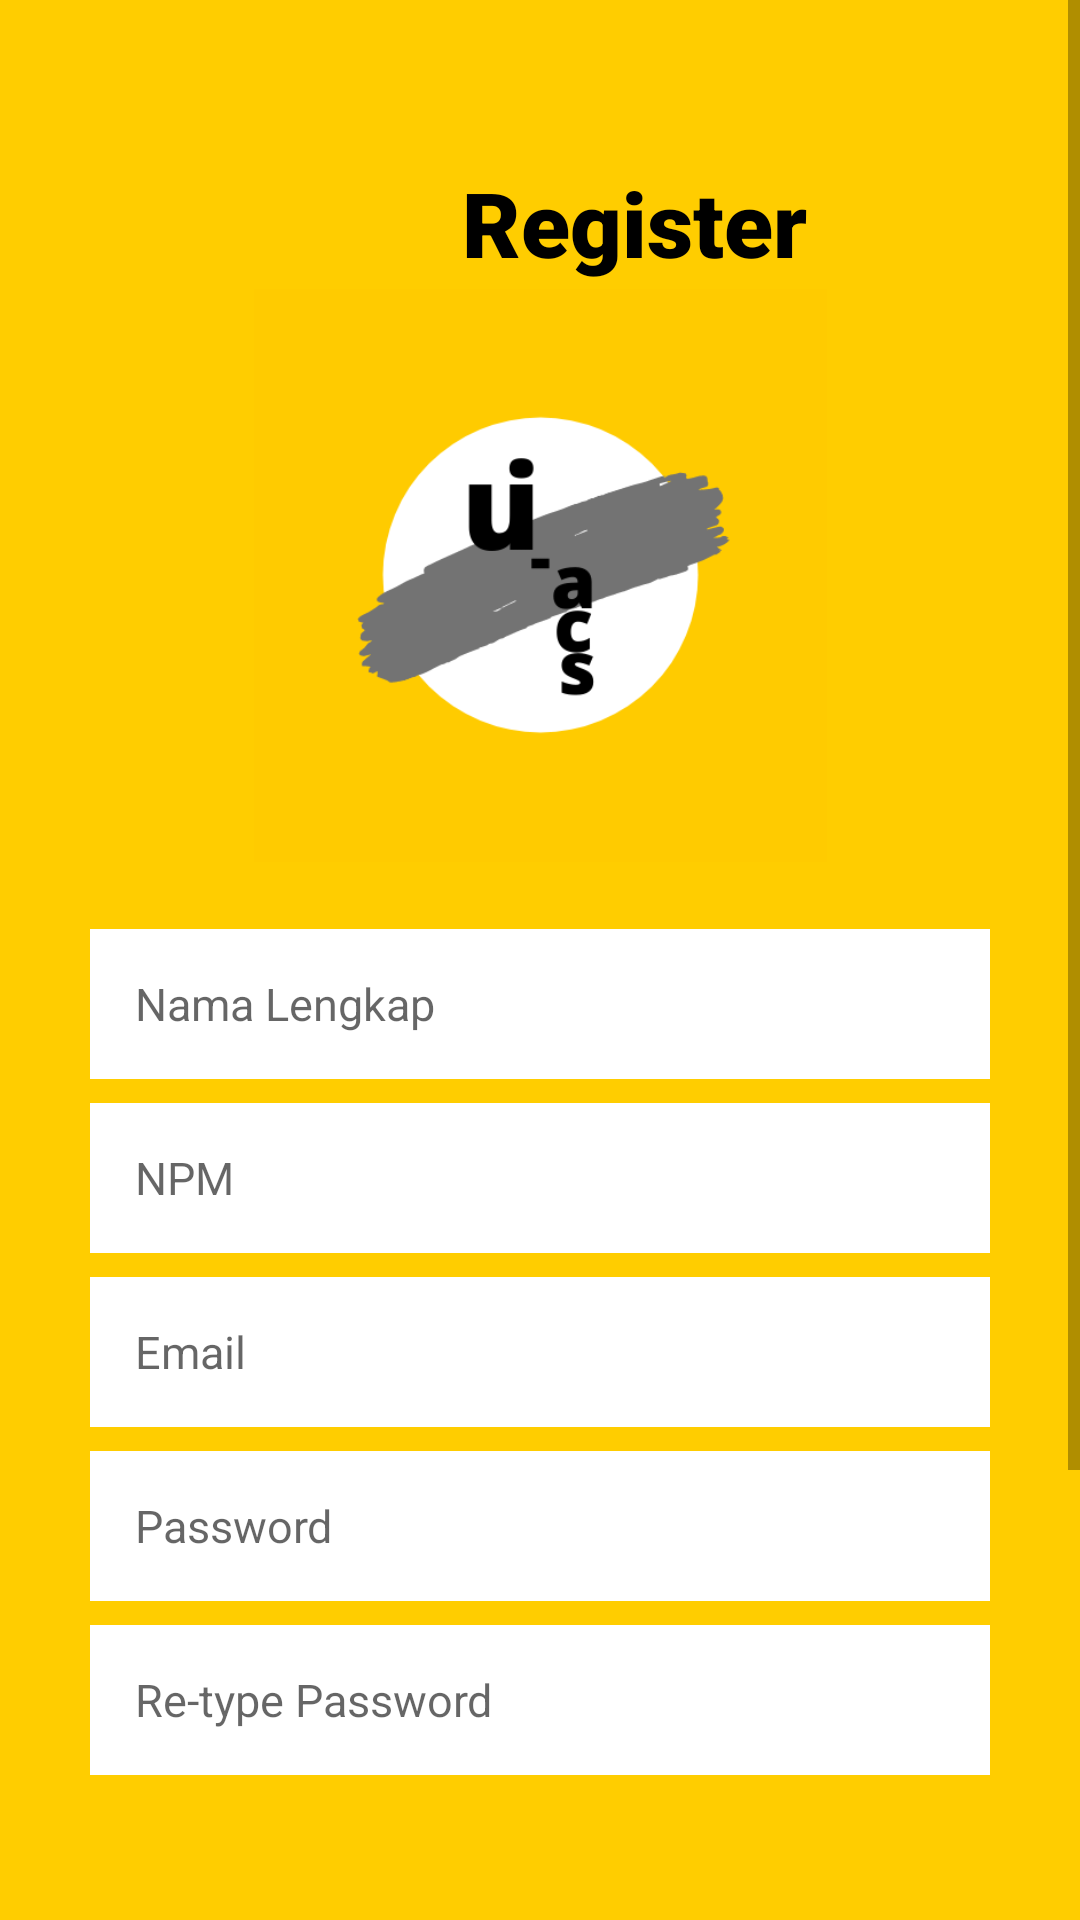

This screen was rendered from an Android layout file. Write that file and the resources it references.
<!-- AndroidManifest.xml: application theme AppTheme -->
<!-- res/layout/activity_register.xml -->
<?xml version="1.0" encoding="utf-8"?>
<ScrollView

    xmlns:android="http://schemas.android.com/apk/res/android"
    xmlns:app="http://schemas.android.com/apk/res-auto"
    xmlns:tools="http://schemas.android.com/tools"
    android:layout_width="match_parent"
    android:layout_height="match_parent">

    <androidx.constraintlayout.widget.ConstraintLayout

        android:id="@+id/activity_register"
        android:layout_width="match_parent"
        android:layout_height="wrap_content"
        android:background="#FFCD00"
        android:padding="30dp"
        tools:context=".register">

        <Button
            android:id="@+id/btn_register"
            android:layout_width="match_parent"
            android:layout_height="wrap_content"
            android:layout_marginTop="56dp"
            android:background="#808080"
            android:gravity="center"
            android:text="@string/register"
            android:textAlignment="center"
            android:textColor="@android:color/black"
            android:textSize="15sp"
            app:layout_constraintEnd_toEndOf="parent"
            app:layout_constraintStart_toStartOf="parent"
            app:layout_constraintTop_toBottomOf="@+id/et_repassword" />

        <EditText
            android:id="@+id/et_email"
            android:layout_width="match_parent"
            android:layout_height="50dp"
            android:layout_marginTop="8dp"
            android:autofillHints=""
            android:background="#FFFFFF"
            android:hint="@string/e_mail"
            android:inputType="textEmailAddress"
            android:padding="15dp"
            android:textSize="15sp"
            app:layout_constraintEnd_toEndOf="parent"
            app:layout_constraintStart_toStartOf="parent"
            app:layout_constraintTop_toBottomOf="@+id/et_npm" />

        <EditText
            android:id="@+id/et_npm"
            android:layout_width="match_parent"
            android:layout_height="50dp"
            android:layout_marginTop="8dp"
            android:autofillHints=""
            android:background="#FFFFFF"
            android:hint="@string/npm"
            android:inputType="numberSigned"
            android:padding="15dp"
            android:singleLine="true"
            android:textSize="15sp"
            app:layout_constraintEnd_toEndOf="parent"
            app:layout_constraintStart_toStartOf="parent"
            app:layout_constraintTop_toBottomOf="@+id/et_name" />

        <EditText
            android:id="@+id/et_password"
            android:layout_width="match_parent"
            android:layout_height="50dp"
            android:layout_marginTop="8dp"
            android:background="#FFFFFF"
            android:hint="@string/password"
            android:inputType="textPassword"
            android:padding="15dp"
            android:textSize="15sp"
            app:layout_constraintEnd_toEndOf="parent"
            app:layout_constraintStart_toStartOf="parent"
            app:layout_constraintTop_toBottomOf="@+id/et_email"
            android:importantForAutofill="no" />


        <EditText
            android:id="@+id/et_repassword"
            android:layout_width="match_parent"
            android:layout_height="50dp"
            android:layout_marginTop="8dp"
            android:background="#FFFFFF"
            android:hint="@string/re_type_password"
            android:importantForAutofill="no"
            android:inputType="textPassword"
            android:padding="15dp"
            android:textSize="15sp"
            app:layout_constraintEnd_toEndOf="parent"
            app:layout_constraintStart_toStartOf="parent"
            app:layout_constraintTop_toBottomOf="@+id/et_password" />

        <EditText
            android:id="@+id/et_name"
            android:layout_width="match_parent"
            android:layout_height="50dp"
            android:layout_marginTop="20dp"
            android:background="#FFFFFF"
            android:hint="Nama Lengkap"
            android:importantForAutofill="no"
            android:inputType="textPersonName"
            android:padding="15dp"
            android:textSize="15sp"
            app:layout_constraintStart_toStartOf="parent"
            app:layout_constraintTop_toBottomOf="@+id/logo" />

        <ImageButton
            android:id="@+id/kelogin"
            android:layout_width="45dp"
            android:layout_height="48dp"
            android:layout_above="@id/swipeRight"
            android:layout_centerHorizontal="true"
            android:layout_marginTop="36dp"
            android:contentDescription="@string/todo"
            android:src="@drawable/arrow_left"
            app:layout_constraintEnd_toEndOf="parent"
            app:layout_constraintStart_toStartOf="parent"
            app:layout_constraintTop_toBottomOf="@+id/btn_register" />

        <ImageView
            android:id="@+id/logo"
            android:layout_width="191dp"
            android:layout_height="196dp"
            android:layout_alignParentStart="true"
            android:layout_alignParentTop="true"
            android:layout_centerHorizontal="true"
            android:contentDescription="@string/todo"
            android:src="@drawable/logouiacs"
            app:layout_constraintBottom_toBottomOf="parent"
            app:layout_constraintEnd_toEndOf="parent"
            app:layout_constraintStart_toStartOf="parent"
            app:layout_constraintTop_toTopOf="parent"
            app:layout_constraintVertical_bias="0.11" />

        <TextView
            android:id="@+id/tv_logo"
            android:layout_width="wrap_content"
            android:layout_height="wrap_content"
            android:layout_centerHorizontal="true"
            android:layout_marginStart="124dp"
            android:layout_marginTop="24dp"
            android:fontFamily="sans-serif-black"
            android:gravity="center_horizontal"
            android:text="@string/register"
            android:textAlignment="center"
            android:textAppearance="@style/uiiaacs"
            android:textSize="30sp"
            app:layout_constraintStart_toStartOf="parent"
            app:layout_constraintTop_toTopOf="parent" />

        <TextView
            android:id="@+id/swipeRight"
            android:layout_width="wrap_content"
            android:layout_height="wrap_content"
            android:layout_alignParentBottom="true"
            android:layout_centerHorizontal="true"
            android:layout_marginTop="6dp"
            android:text="@string/swipe_right_for_login"
            android:textSize="15sp"
            app:layout_constraintEnd_toEndOf="parent"
            app:layout_constraintHorizontal_bias="0.501"
            app:layout_constraintStart_toStartOf="parent"
            app:layout_constraintTop_toBottomOf="@+id/kelogin" />

    </androidx.constraintlayout.widget.ConstraintLayout>

</ScrollView>
<!-- resources referenced by this layout -->
<resources>
  <!-- drawable logouiacs: png bitmap (drawable, 15955 bytes) -->
  <string name="e_mail">Email</string>
  <string name="npm">NPM</string>
  <string name="password">Password</string>
  <string name="re_type_password">Re-type Password</string>
  <string name="register">Register</string>
  <string name="swipe_right_for_login">Swipe Right for Login</string>
  <string name="todo">TODO</string>
  <style name="uiiaacs">
          <item name="android:textSize">
              40sp
          </item>
          <item name="android:textColor">
              #FF000000
          </item>
      </style>
  <style name="AppTheme" parent="Theme.AppCompat.Light.NoActionBar">
          
          <item name="colorPrimary">#FFCD00</item>
          <item name="colorPrimaryDark">#FFCD00</item>
          <item name="colorAccent">#FFCD00</item>
      </style>
</resources>
